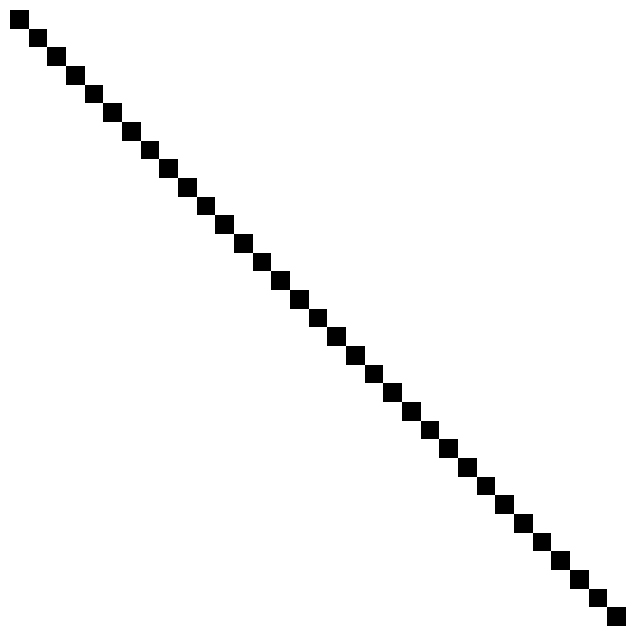

Reproduce this figure in Python.
from __future__ import division
import matplotlib.pyplot as plt
import matplotlib.cm as cm
import numpy as np

height, width = 33, 33 #in pixels
spines = 'left', 'right', 'top', 'bottom'

labels = ['label' + spine for spine in spines]

tick_params = {spine : False for spine in spines}
tick_params.update({label : False for label in labels})

# img = np.random.randint(0, 4097, (height, width))

img = np.identity(height)

img *= 255. / 4096
img = np.ones([height,width]) - img

a= np.zeros([height,width])
# i,j = np.indices(a.shape)
# a[i==j]=1
# a[i==j-1]=1
# a[i==j-2]=1
# a[i-1==j]=1

for i in range(len(a)):
    g = np.hstack([i, np.random.randint(width,size=0)])
    for j in g:
        if j!=i:
            a[i,j]=0.5
        else:
            a[i,j]=0.8
    a[i]=[a[i,j]/sum(a[i]) for j in range(len(a))]

img = img * a
img *= 255. / 4096
img = np.ones([height,width]) - img

desired_width = 8 #in inches
scale = desired_width / float(width)

fig, ax = plt.subplots(1, 1, figsize=(desired_width, height*scale))
img = ax.imshow(img, cmap=cm.Greys_r, interpolation='none')

#remove spines
for spine in spines:
    ax.spines[spine].set_visible(False)

#hide ticks and labels
ax.tick_params(**tick_params)

#preview
plt.show()

#save
# fig.savefig('test.png', dpi=300)

